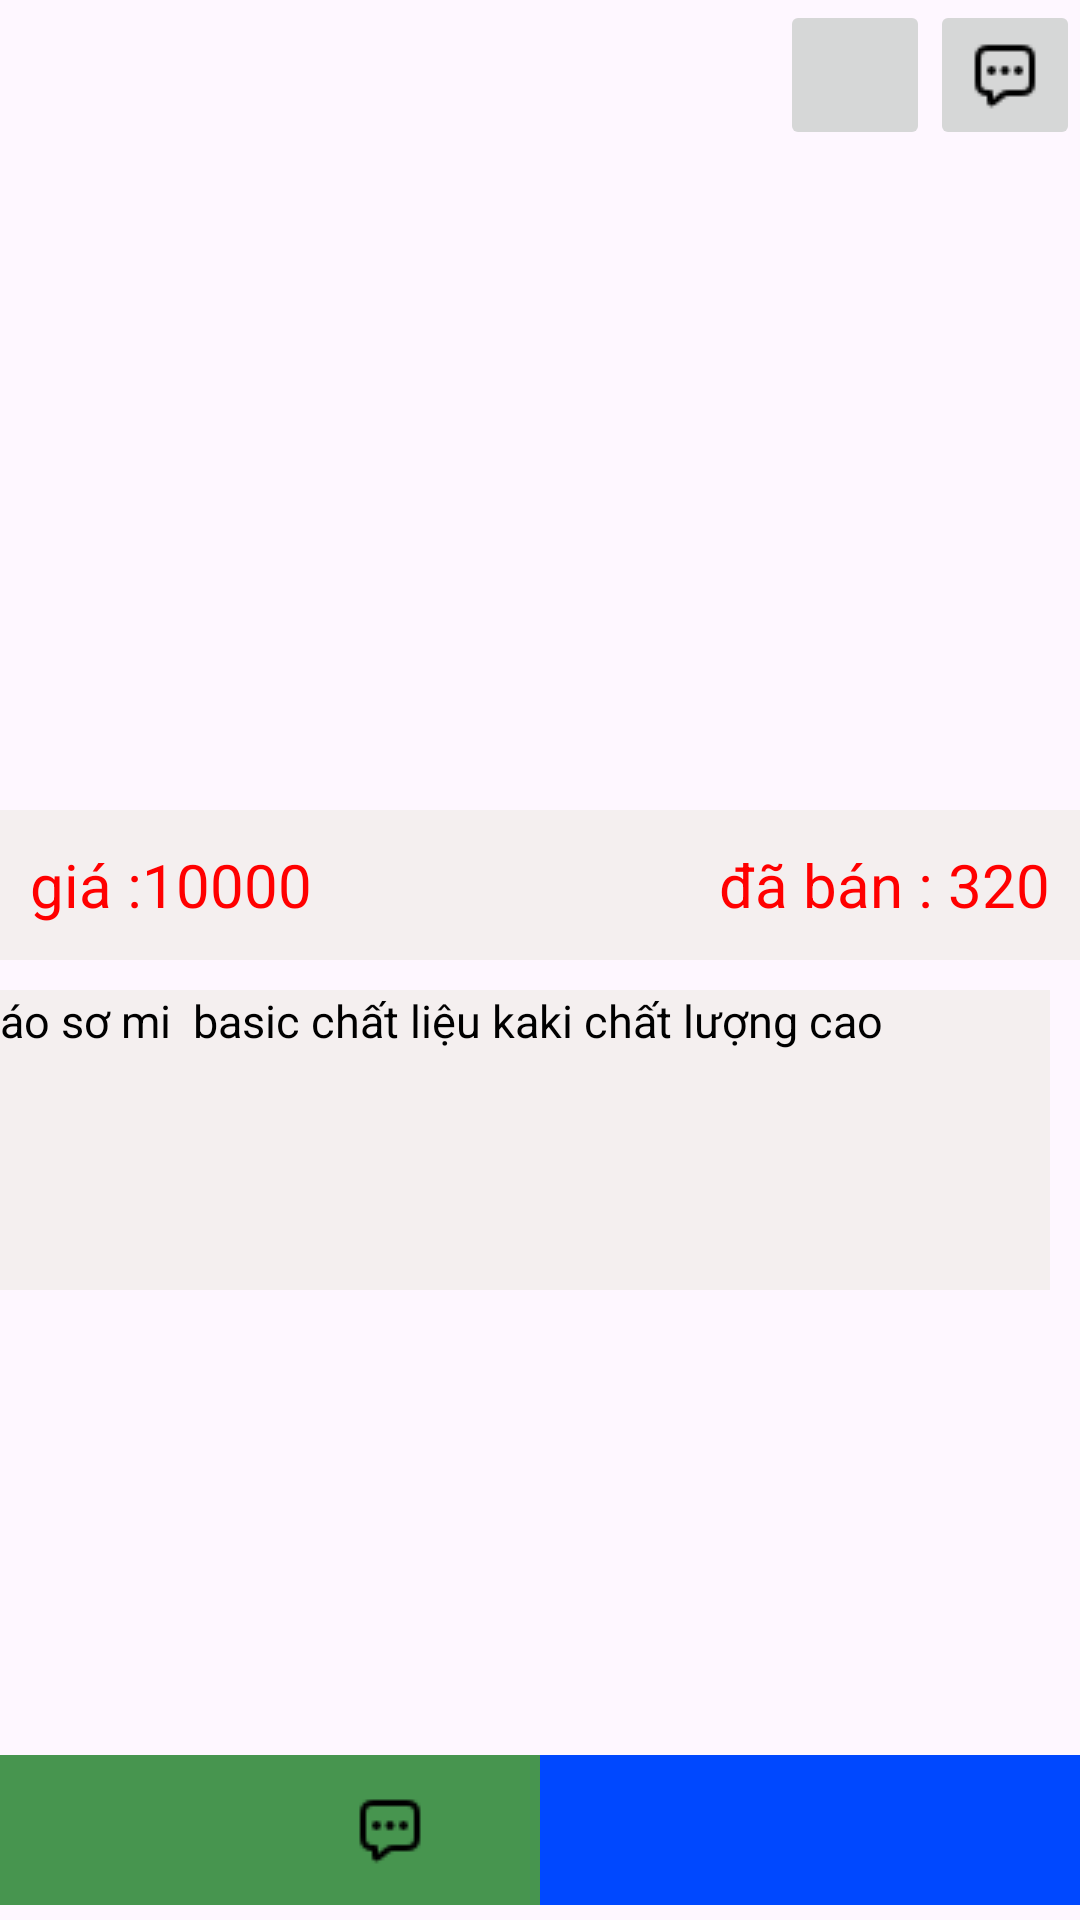

Layout XML and referenced resources for this Android screen:
<!-- AndroidManifest.xml: application theme Theme.Ass_RestADR -->
<!-- res/layout/fragment_add_cart.xml -->
<?xml version="1.0" encoding="utf-8"?>
<FrameLayout xmlns:android="http://schemas.android.com/apk/res/android"
    xmlns:tools="http://schemas.android.com/tools"
    android:layout_width="match_parent"
    android:layout_height="match_parent"
    tools:context=".add_cart">


    <LinearLayout
        android:layout_width="match_parent"
        android:layout_height="wrap_content"
        android:orientation="vertical">

        <LinearLayout
            android:layout_width="match_parent"
            android:layout_height="wrap_content"
            android:layout_marginBottom="10dp"
            android:gravity="end"
            android:orientation="horizontal">

            <ImageButton
                android:layout_width="50dp"
                android:layout_height="50dp"
                android:src="@drawable/shopping_cart" />

            <ImageButton
                android:layout_width="50dp"
                android:layout_height="50dp"
                android:src="@drawable/square" />
        </LinearLayout>

        <ImageView
            android:layout_width="200dp"
            android:layout_height="200dp"
            android:layout_gravity="center"
            android:layout_marginTop="10dp"
            android:src="@drawable/ao" />

        <LinearLayout
            android:layout_width="match_parent"
            android:layout_height="50dp"
            android:background="#F4EFEF"
            android:gravity="center"
            android:orientation="horizontal">

            <TextView
                android:layout_width="wrap_content"
                android:layout_height="wrap_content"
                android:layout_marginLeft="10dp"
                android:text="giá :10000"
                android:textColor="#FF0000"
                android:textSize="20dp" />

            <TextView
                android:layout_width="match_parent"
                android:layout_height="wrap_content"
                android:layout_marginRight="10dp"
                android:gravity="end"
                android:text="đã bán : 320"
                android:textColor="#FF0000"
                android:textSize="20dp" />
        </LinearLayout>

        <TextView
            android:layout_width="match_parent"
            android:layout_height="100dp"
            android:layout_marginTop="10dp"
            android:layout_marginRight="10dp"
            android:background="#F4EFEF"
            android:text="áo sơ mi  basic chất liệu kaki chất lượng cao"
            android:textColor="#000000"
            android:textSize="15dp"

            />
        <RelativeLayout
            android:layout_width="match_parent"
            android:layout_height="match_parent"
            android:layout_marginBottom="5dp"
            >


            <LinearLayout
                android:layout_width="match_parent"
                android:layout_height="wrap_content"
                android:orientation="horizontal"
                android:gravity="center"
                android:layout_alignParentBottom="true">

                <ImageButton
                    android:layout_width="100dp"
                    android:layout_height="50dp"
                    android:background="#47954F"
                    android:src="@drawable/shopping_cart" />

                <ImageButton
                    android:layout_width="100dp"
                    android:layout_height="50dp"
                    android:background="#47954F"
                    android:src="@drawable/square" />

                <ImageButton
                    android:layout_width="200dp"
                    android:layout_height="50dp"
                    android:background="#0048FF"
                    android:src="@drawable/shopping_cart"
                    />
            </LinearLayout>
        </RelativeLayout>

    </LinearLayout>

</FrameLayout>
<!-- resources referenced by this layout -->
<resources>
  <!-- drawable square: png bitmap (drawable, 426 bytes) -->
  <style name="Theme.Ass_RestADR" parent="Base.Theme.Ass_RestADR" />
  <style name="Base.Theme.Ass_RestADR" parent="Theme.Material3.DayNight.NoActionBar">
          
          
      </style>
</resources>
